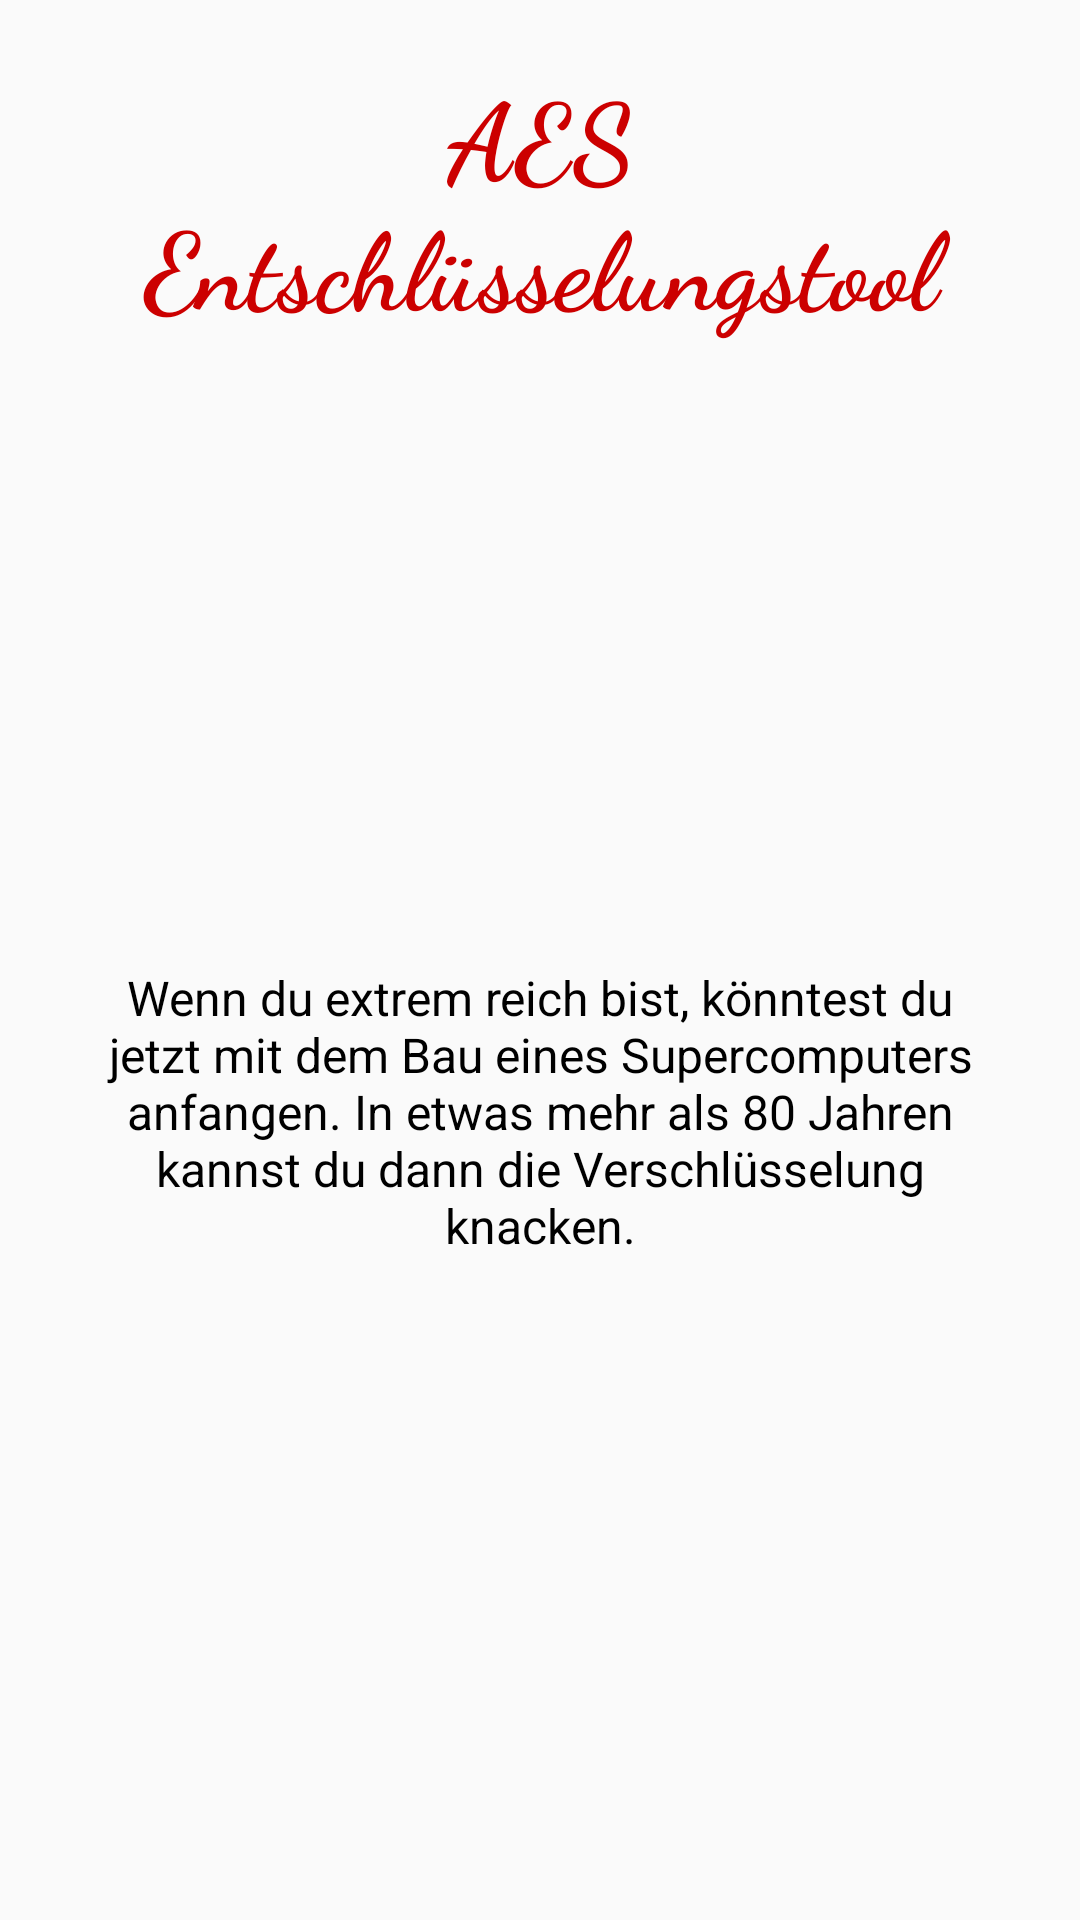

Reconstruct the res/layout file that produces this screen, plus the resources it refers to.
<!-- AndroidManifest.xml: application theme Theme.AppCompat.Light.NoActionBar -->
<!-- res/layout/activity_cryptotools_aes.xml -->
<?xml version="1.0" encoding="utf-8"?>
<LinearLayout xmlns:android="http://schemas.android.com/apk/res/android"
    xmlns:tools="http://schemas.android.com/tools"
    android:layout_width="match_parent"
    android:layout_height="match_parent"
    android:orientation="vertical"
    android:padding="@dimen/margin_screen"
    tools:context=".activities.ActivityCryptotoolsCesar">

    <TextView
        android:id="@+id/activity_encrypt_details_plain_title"
        android:layout_width="match_parent"
        android:layout_height="wrap_content"
        android:layout_marginBottom="@dimen/margin_distance"
        android:layout_weight="0"
        android:gravity="center"
        android:text="@string/cryptotools_aes_title"
        android:textAppearance="@style/font_title_eve" />

    <LinearLayout
        android:layout_width="match_parent"
        android:layout_height="@dimen/height_min_textbox_fullscreen"
        android:layout_weight="1"
        android:gravity="center"
        android:orientation="vertical">

        <TextView
            android:id="@+id/activity_cryptotools_caesar_info"
            android:layout_width="match_parent"
            android:layout_height="wrap_content"
            android:layout_marginTop="@dimen/margin_distance"
            android:layout_marginBottom="@dimen/margin_distance"
            android:gravity="center"
            android:text="@string/cryptotools_aes_info"
            android:textAppearance="@style/font_explanation_default" />

    </LinearLayout>

</LinearLayout>
<!-- resources referenced by this layout -->
<resources>
  <dimen name="height_min_textbox_fullscreen">1000dp</dimen>
  <dimen name="margin_distance">8dp</dimen>
  <dimen name="margin_screen">20dp</dimen>
  <string name="cryptotools_aes_info">Wenn du extrem reich bist, könntest du jetzt mit dem Bau eines Supercomputers anfangen.
          In etwas mehr als 80 Jahren kannst du dann die Verschlüsselung knacken.</string>
  <string name="cryptotools_aes_title">AES Entschlüsselungstool</string>
  <style name="font_explanation_default">
          <item name="android:textSize">16sp</item>
          <item name="android:fontFamily">sans-serif</item>
      </style>
  <style name="font_title_eve">
          <item name="android:textSize">36sp</item>
          <item name="android:fontFamily">cursive</item>
          <item name="android:textStyle">bold</item>
          <item name="android:textColor">@color/colorEve</item>
      </style>
  <color name="colorEve">#cc0000</color>
</resources>
